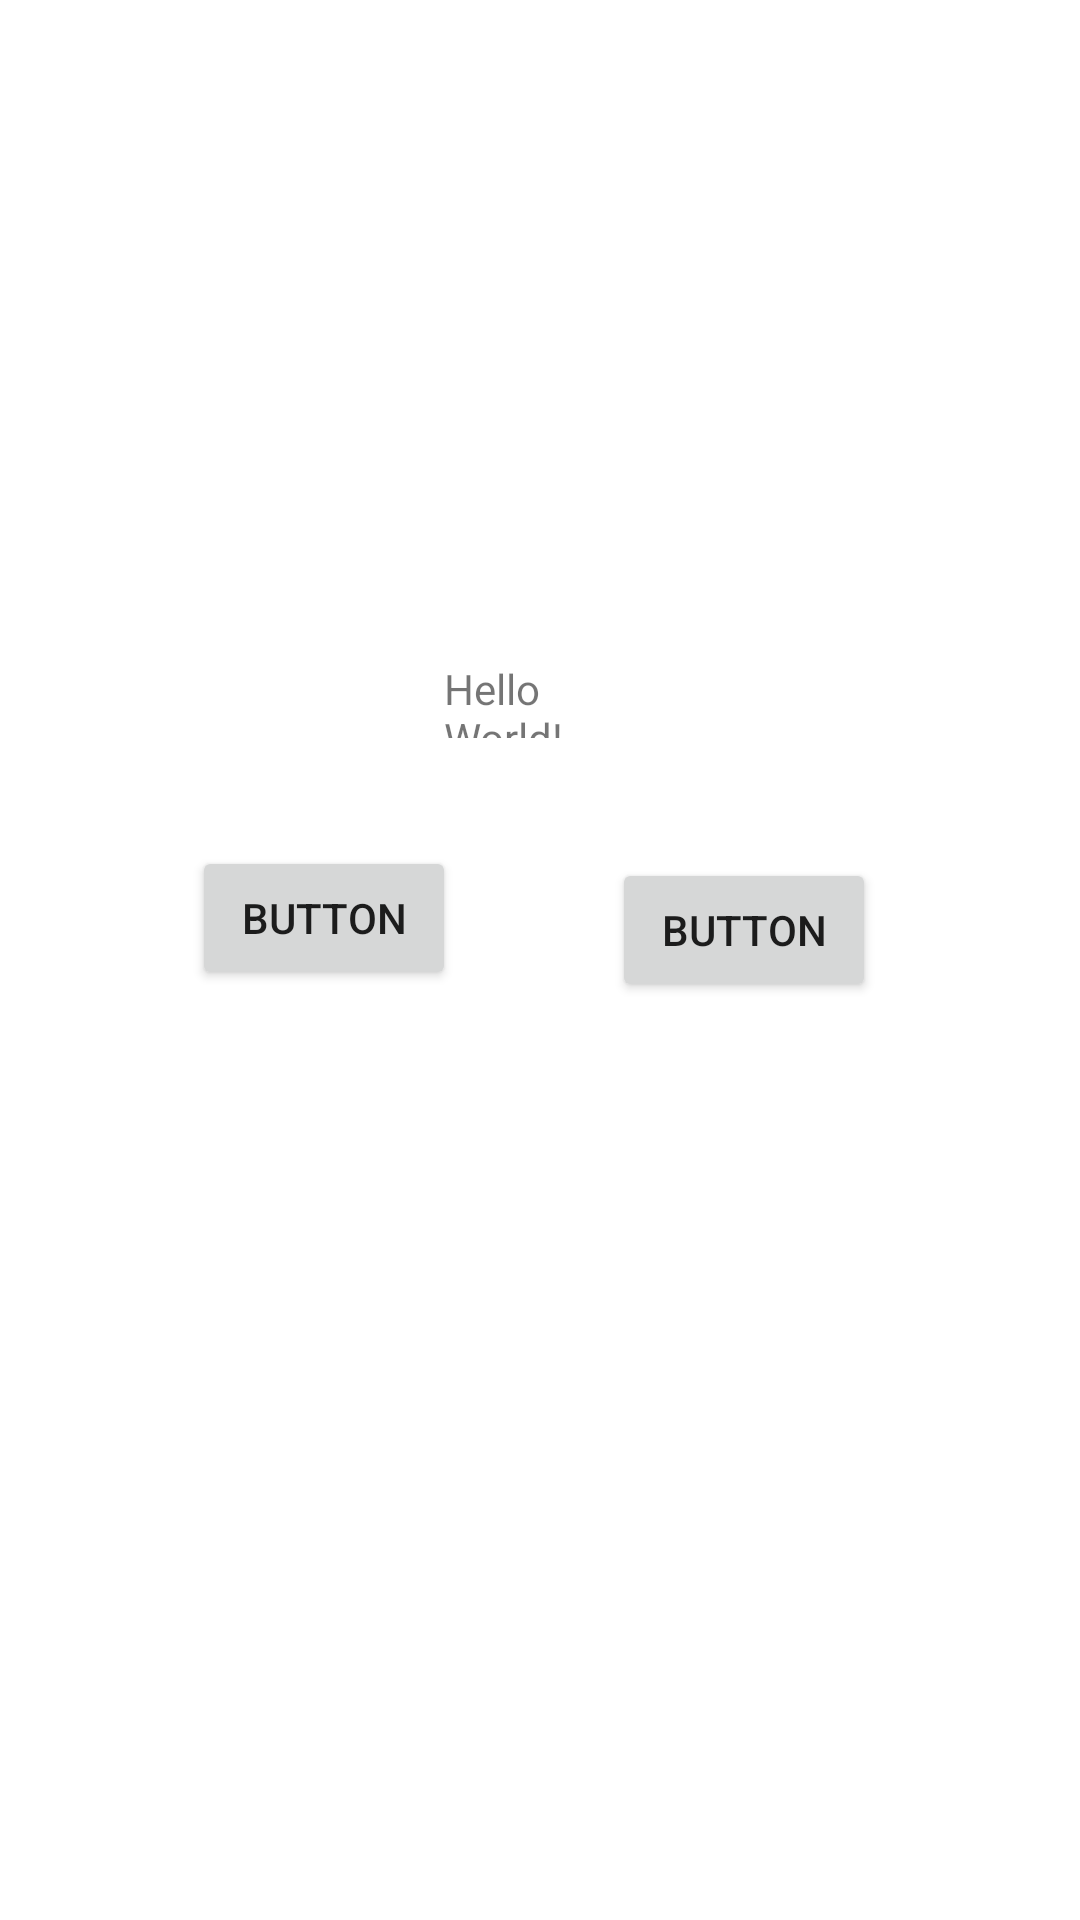

Android layout source for this screen:
<!-- AndroidManifest.xml: application theme Theme.C10910332 -->
<!-- res/layout/activity_main.xml -->
<?xml version="1.0" encoding="utf-8"?>
<androidx.constraintlayout.widget.ConstraintLayout xmlns:android="http://schemas.android.com/apk/res/android"
    xmlns:app="http://schemas.android.com/apk/res-auto"
    xmlns:tools="http://schemas.android.com/tools"
    android:id="@+id/dd"
    android:layout_width="match_parent"
    android:layout_height="match_parent"
    tools:context=".MainActivity">

    <TextView
        android:id="@+id/t1"
        android:layout_width="65dp"
        android:layout_height="26dp"
        android:layout_marginStart="148dp"
        android:layout_marginTop="220dp"
        android:text="Hello World!"
        app:layout_constraintStart_toStartOf="parent"
        app:layout_constraintTop_toTopOf="parent" />

    <Button
        android:id="@+id/btn1"
        android:layout_width="wrap_content"
        android:layout_height="wrap_content"
        android:layout_marginStart="64dp"
        android:layout_marginTop="36dp"
        android:text="Button"
        app:layout_constraintStart_toStartOf="parent"
        app:layout_constraintTop_toBottomOf="@+id/t1" />

    <Button
        android:id="@+id/btn2"
        android:layout_width="wrap_content"
        android:layout_height="wrap_content"
        android:layout_marginStart="52dp"
        android:layout_marginTop="4dp"
        android:text="Button"
        app:layout_constraintStart_toEndOf="@+id/btn1"
        app:layout_constraintTop_toTopOf="@+id/btn1" />

</androidx.constraintlayout.widget.ConstraintLayout>
<!-- resources referenced by this layout -->
<resources>
  <style name="Theme.C10910332" parent="Theme.MaterialComponents.DayNight.DarkActionBar">
          
          <item name="colorPrimary">@color/purple_500</item>
          <item name="colorPrimaryVariant">@color/purple_700</item>
          <item name="colorOnPrimary">@color/white</item>
          
          <item name="colorSecondary">@color/teal_200</item>
          <item name="colorSecondaryVariant">@color/teal_700</item>
          <item name="colorOnSecondary">@color/black</item>
          
          <item name="android:statusBarColor" tools:targetApi="l">?attr/colorPrimaryVariant</item>
          
      </style>
  <!-- not gathered from this repository: default colours our renderer supplied (Android Studio template values) -->
  <color name="purple_500">#FF6200EE</color>
  <color name="purple_700">#FF3700B3</color>
  <color name="teal_200">#FF03DAC5</color>
  <color name="teal_700">#FF018786</color>
  <color name="black">#FF000000</color>
  <color name="white">#FFFFFFFF</color>
</resources>
